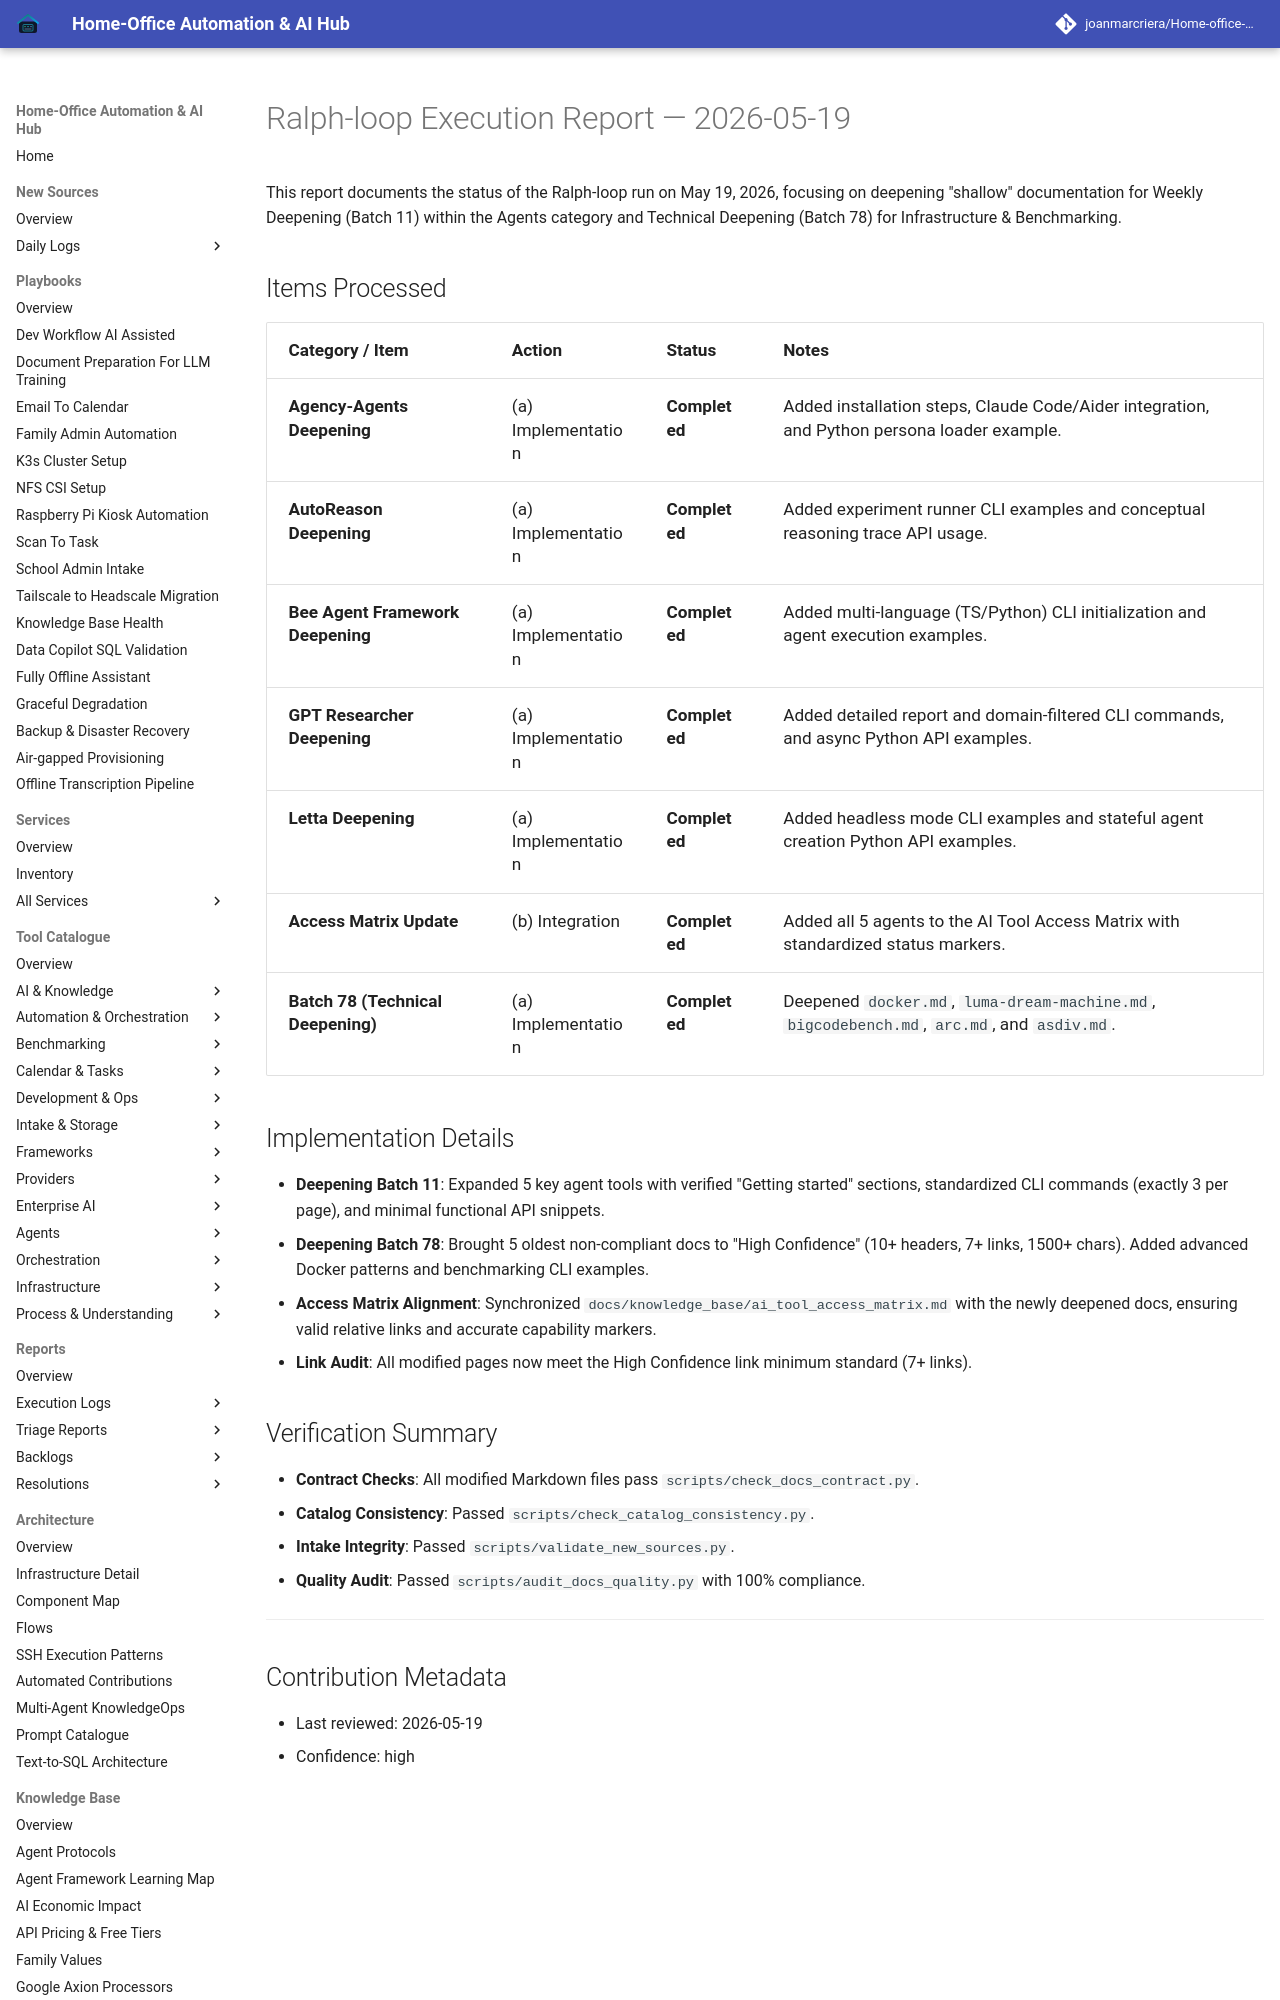

repository: joanmarcriera/Home-office-automations · page: reports/ralph-loop-execution-2026-05-19/index.html · generator: mkdocs

# Ralph-loop Execution Report — 2026-05-19

This report documents the status of the Ralph-loop run on May 19, 2026, focusing on deepening "shallow" documentation for Weekly Deepening (Batch 11) within the Agents category and Technical Deepening (Batch 78) for Infrastructure & Benchmarking.

## Items Processed

| Category / Item | Action | Status | Notes |
| :--- | :--- | :--- | :--- |
| **Agency-Agents Deepening** | (a) Implementation | **Completed** | Added installation steps, Claude Code/Aider integration, and Python persona loader example. |
| **AutoReason Deepening** | (a) Implementation | **Completed** | Added experiment runner CLI examples and conceptual reasoning trace API usage. |
| **Bee Agent Framework Deepening** | (a) Implementation | **Completed** | Added multi-language (TS/Python) CLI initialization and agent execution examples. |
| **GPT Researcher Deepening** | (a) Implementation | **Completed** | Added detailed report and domain-filtered CLI commands, and async Python API examples. |
| **Letta Deepening** | (a) Implementation | **Completed** | Added headless mode CLI examples and stateful agent creation Python API examples. |
| **Access Matrix Update** | (b) Integration | **Completed** | Added all 5 agents to the AI Tool Access Matrix with standardized status markers. |
| **Batch 78 (Technical Deepening)**| (a) Implementation | **Completed** | Deepened `docker.md`, `luma-dream-machine.md`, `bigcodebench.md`, `arc.md`, and `asdiv.md`. |
